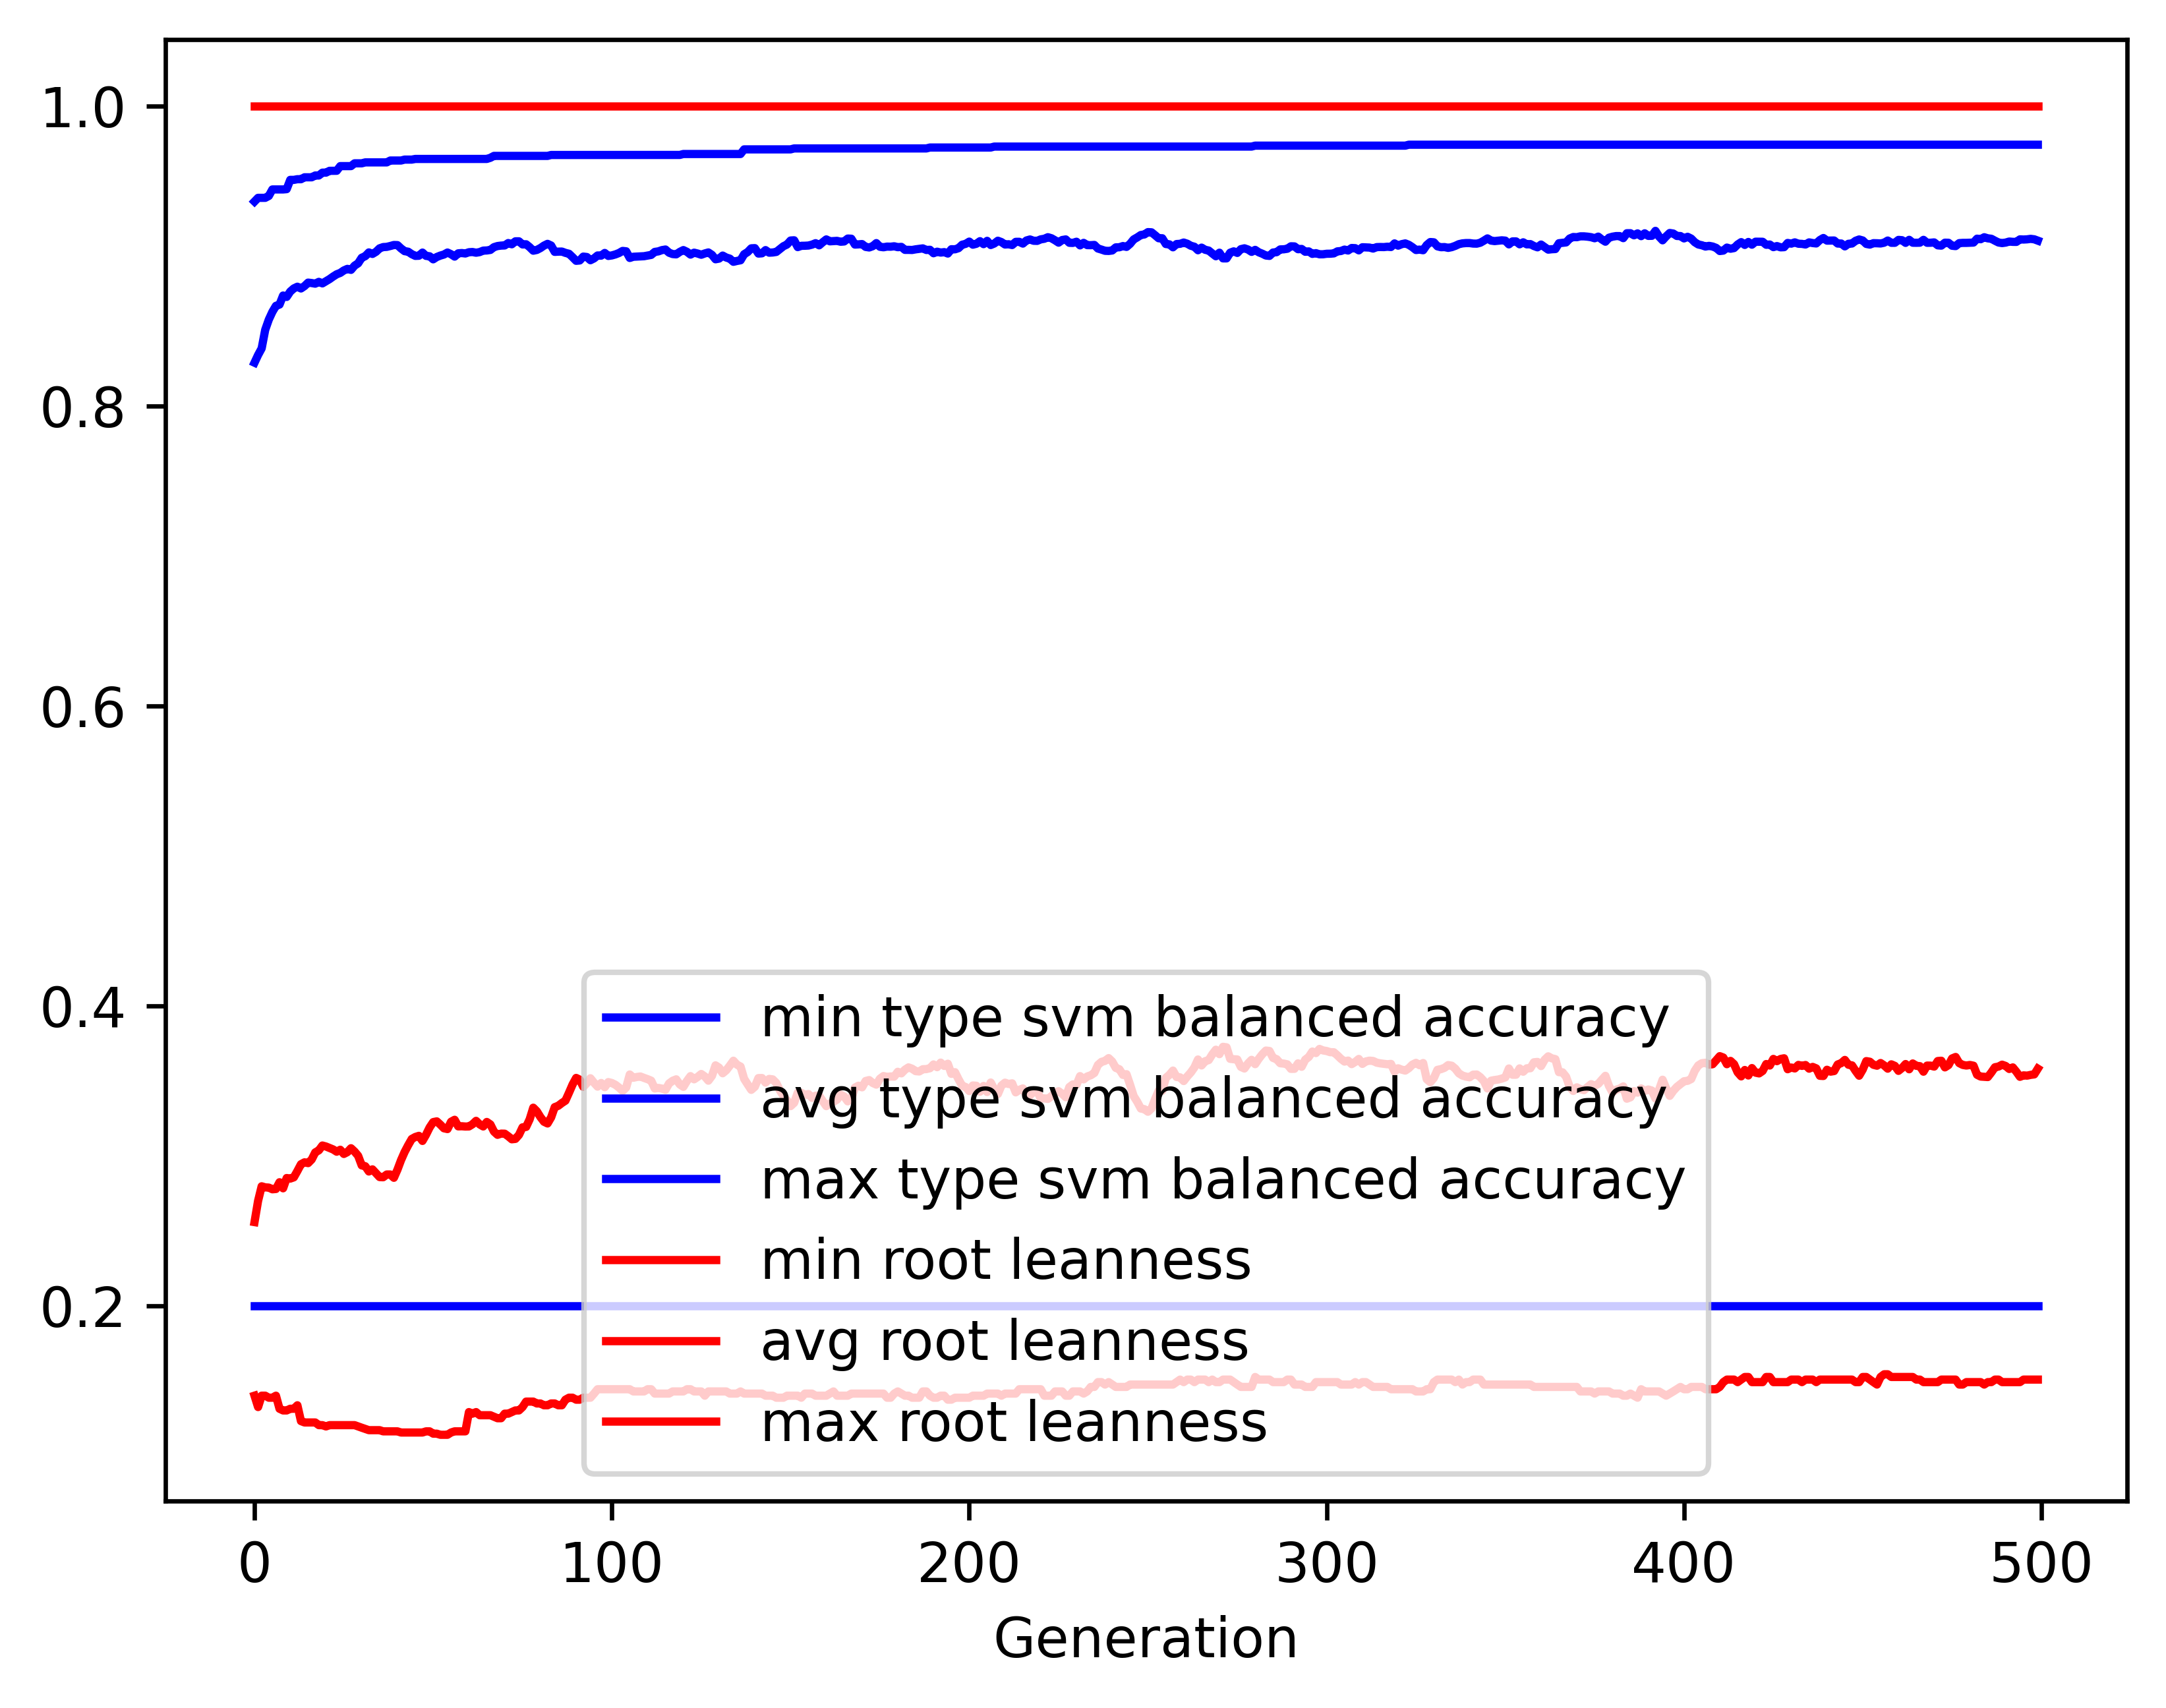

Data behind this chart, as committed beside it:
gen, evals, gen_feats, explored, type svm balanced accuracy_min, type svm balanced accuracy_avg, type svm balanced accuracy_max, type svm balanced accuracy_std, root leanness_min, root leanness_avg, root leanness_max, root leanness_std
0, 500, 405, 405, 0.2, 0.8288, 0.9362, 0.1446, 0.14, 0.2558, 1.0, 0.1633
1, 531, 613, 620, 0.2, 0.8339, 0.9387, 0.1189, 0.1325, 0.2699, 1.0, 0.1236
2, 547, 650, 827, 0.2, 0.8383, 0.9387, 0.1259, 0.14, 0.2796, 1.0, 0.1384
3, 534, 679, 1023, 0.2, 0.8507, 0.9387, 0.1092, 0.14, 0.2789, 1.0, 0.1358
4, 541, 730, 1223, 0.2, 0.8575, 0.9399, 0.1035, 0.1387, 0.2788, 1.0, 0.1353
5, 552, 702, 1397, 0.2, 0.8626, 0.9442, 0.101, 0.1387, 0.2776, 1.0, 0.1361
6, 547, 757, 1607, 0.2, 0.8667, 0.9442, 0.0994, 0.14, 0.2778, 1.0, 0.1362
7, 543, 778, 1783, 0.2, 0.8675, 0.9442, 0.09996, 0.1313, 0.2823, 1.0, 0.1373
8, 560, 783, 1956, 0.2, 0.8735, 0.9442, 0.09401, 0.1302, 0.2783, 1.0, 0.1353
9, 556, 770, 2118, 0.2, 0.8726, 0.9444, 0.09529, 0.1302, 0.2851, 1.0, 0.1365
10, 547, 791, 2291, 0.2, 0.8762, 0.9506, 0.09358, 0.1313, 0.2848, 1.0, 0.1362
11, 549, 816, 2443, 0.2, 0.8783, 0.9506, 0.09306, 0.1313, 0.2856, 1.0, 0.1362
12, 555, 777, 2581, 0.2, 0.8794, 0.9511, 0.09048, 0.1336, 0.2898, 1.0, 0.1335
13, 554, 832, 2729, 0.2, 0.8782, 0.9511, 0.09314, 0.1231, 0.2943, 1.0, 0.135
14, 540, 823, 2864, 0.2, 0.8798, 0.9523, 0.09193, 0.1222, 0.2956, 1.0, 0.1347
15, 544, 816, 2984, 0.2, 0.8821, 0.9523, 0.09132, 0.1222, 0.2951, 1.0, 0.1339
16, 553, 844, 3131, 0.2, 0.8818, 0.9523, 0.09198, 0.1222, 0.2975, 1.0, 0.1352
17, 546, 831, 3236, 0.2, 0.8814, 0.9535, 0.09202, 0.1222, 0.3022, 1.0, 0.1347
18, 545, 804, 3355, 0.2, 0.8826, 0.9535, 0.09078, 0.1204, 0.3036, 1.0, 0.1335
19, 556, 783, 3451, 0.2, 0.8816, 0.9555, 0.09167, 0.1204, 0.3068, 1.0, 0.1362
20, 538, 807, 3551, 0.2, 0.8831, 0.9555, 0.09201, 0.1195, 0.3062, 1.0, 0.137
21, 528, 811, 3643, 0.2, 0.8845, 0.9567, 0.09207, 0.1204, 0.3052, 1.0, 0.138
22, 552, 804, 3740, 0.2, 0.8862, 0.9567, 0.09197, 0.1204, 0.3042, 1.0, 0.1389
23, 545, 805, 3818, 0.2, 0.8877, 0.9567, 0.09212, 0.1204, 0.3027, 1.0, 0.1403
24, 546, 834, 3914, 0.2, 0.8886, 0.9598, 0.0919, 0.1204, 0.304, 1.0, 0.1394
25, 554, 799, 3985, 0.2, 0.8903, 0.9598, 0.09178, 0.1204, 0.3012, 1.0, 0.142
26, 555, 838, 4082, 0.2, 0.8913, 0.9598, 0.09126, 0.1204, 0.3024, 1.0, 0.1408
27, 552, 859, 4156, 0.2, 0.8906, 0.9598, 0.09348, 0.1204, 0.305, 1.0, 0.1434
28, 555, 832, 4249, 0.2, 0.8934, 0.9617, 0.09092, 0.1204, 0.3028, 1.0, 0.1414
29, 549, 837, 4320, 0.2, 0.895, 0.9617, 0.09045, 0.1195, 0.2999, 1.0, 0.1431
30, 548, 828, 4388, 0.2, 0.8987, 0.9617, 0.08865, 0.1187, 0.2936, 1.0, 0.143
31, 555, 811, 4441, 0.2, 0.8998, 0.9623, 0.08882, 0.1179, 0.293, 1.0, 0.1434
32, 556, 863, 4505, 0.2, 0.9023, 0.9623, 0.08675, 0.117, 0.2895, 1.0, 0.1416
33, 571, 846, 4554, 0.2, 0.9012, 0.9623, 0.08904, 0.117, 0.2909, 1.0, 0.1453
34, 566, 817, 4605, 0.2, 0.9027, 0.9623, 0.08925, 0.117, 0.2883, 1.0, 0.1457
35, 559, 836, 4651, 0.2, 0.905, 0.9623, 0.08719, 0.117, 0.2858, 1.0, 0.1442
36, 562, 850, 4708, 0.2, 0.9058, 0.9623, 0.08702, 0.1162, 0.2857, 1.0, 0.1437
37, 557, 816, 4765, 0.2, 0.906, 0.9623, 0.08693, 0.1162, 0.2875, 1.0, 0.1432
38, 556, 824, 4813, 0.2, 0.9065, 0.9635, 0.08689, 0.1162, 0.2875, 1.0, 0.1431
39, 562, 837, 4866, 0.2, 0.9072, 0.9635, 0.08706, 0.1162, 0.2853, 1.0, 0.1447
40, 563, 807, 4900, 0.2, 0.9071, 0.9635, 0.08687, 0.1162, 0.2907, 1.0, 0.1402
41, 582, 826, 4942, 0.2, 0.9049, 0.9635, 0.08913, 0.1155, 0.2971, 1.0, 0.1404
42, 564, 821, 4978, 0.2, 0.9031, 0.9641, 0.09132, 0.1155, 0.3025, 1.0, 0.1412
43, 551, 821, 5017, 0.2, 0.9027, 0.9641, 0.09092, 0.1155, 0.307, 1.0, 0.1389
44, 576, 824, 5059, 0.2, 0.9011, 0.9641, 0.09252, 0.1155, 0.3112, 1.0, 0.1407
45, 559, 842, 5101, 0.2, 0.9, 0.9646, 0.09469, 0.1155, 0.3125, 1.0, 0.1428
46, 553, 850, 5131, 0.2, 0.9001, 0.9646, 0.09481, 0.1155, 0.3133, 1.0, 0.1433
47, 543, 852, 5160, 0.2, 0.9022, 0.9646, 0.09432, 0.1155, 0.3099, 1.0, 0.1429
48, 567, 848, 5195, 0.2, 0.8999, 0.9646, 0.09612, 0.1162, 0.314, 1.0, 0.1453
49, 557, 825, 5220, 0.2, 0.8997, 0.9646, 0.09547, 0.1162, 0.3189, 1.0, 0.1417
50, 551, 810, 5243, 0.2, 0.8977, 0.9646, 0.09775, 0.1147, 0.3224, 1.0, 0.1433
51, 553, 783, 5260, 0.2, 0.8992, 0.9646, 0.09573, 0.1147, 0.3229, 1.0, 0.1403
52, 553, 823, 5293, 0.2, 0.9001, 0.9646, 0.09566, 0.114, 0.3207, 1.0, 0.1416
53, 545, 811, 5320, 0.2, 0.9009, 0.9646, 0.09559, 0.114, 0.3183, 1.0, 0.1428
54, 542, 816, 5347, 0.2, 0.9022, 0.9646, 0.09525, 0.114, 0.3178, 1.0, 0.1424
55, 553, 802, 5371, 0.2, 0.9011, 0.9646, 0.09539, 0.1155, 0.3227, 1.0, 0.1419
56, 562, 775, 5392, 0.2, 0.8995, 0.9646, 0.09726, 0.1162, 0.324, 1.0, 0.1447
57, 542, 804, 5417, 0.2, 0.9017, 0.9646, 0.09538, 0.1162, 0.3196, 1.0, 0.1446
58, 544, 808, 5443, 0.2, 0.9018, 0.9646, 0.09539, 0.1162, 0.3197, 1.0, 0.1443
59, 548, 778, 5458, 0.2, 0.9016, 0.9646, 0.09509, 0.1162, 0.3195, 1.0, 0.1456
... 440 more rows
